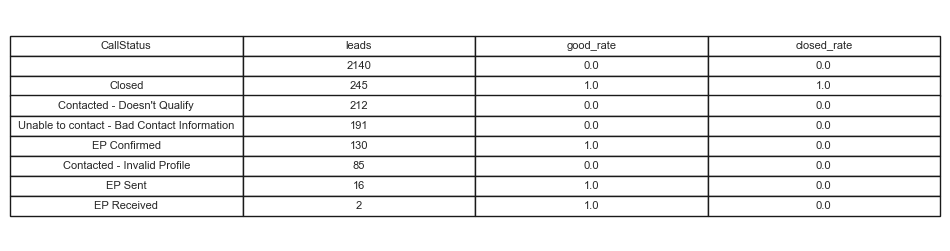

Source data for this figure (header and first rows):
CallStatus, leads, good_rate, closed_rate
, 2140, 0.0, 0.0
Closed, 245, 1.0, 1.0
Contacted - Doesn't Qualify, 212, 0.0, 0.0
Unable to contact - Bad Contact Informat…, 191, 0.0, 0.0
EP Confirmed, 130, 1.0, 0.0
Contacted - Invalid Profile, 85, 0.0, 0.0
EP Sent, 16, 1.0, 0.0
EP Received, 2, 1.0, 0.0
